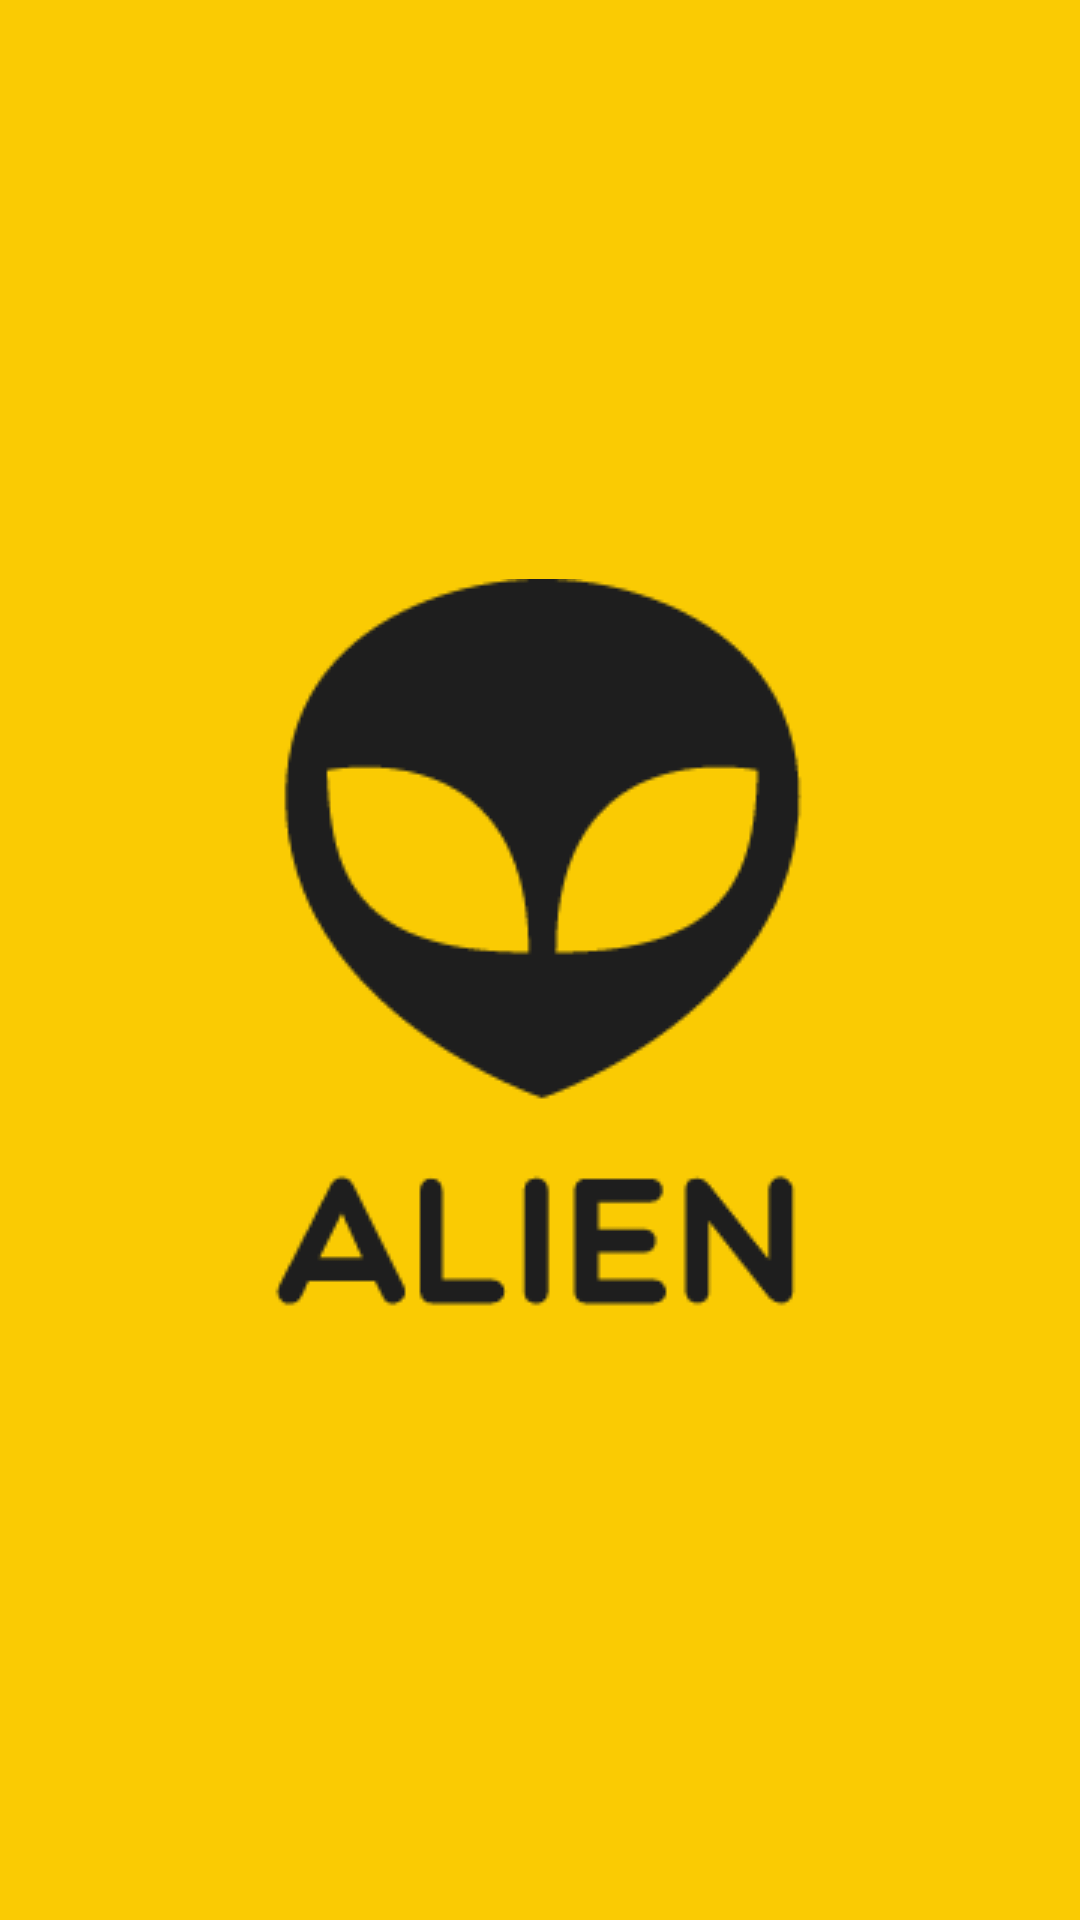

Layout XML and referenced resources for this Android screen:
<!-- AndroidManifest.xml: application theme Theme.Aline -->
<!-- res/layout/activity_main.xml -->
<?xml version="1.0" encoding="utf-8"?>
<RelativeLayout xmlns:android="http://schemas.android.com/apk/res/android"
    xmlns:app="http://schemas.android.com/apk/res-auto"
    xmlns:tools="http://schemas.android.com/tools"
    android:layout_width="match_parent"
    android:layout_height="match_parent"
    android:background="@color/main"
    tools:context=".views.home.MainActivity">

    <ImageView
    android:id="@+id/startImg"
        android:layout_width="wrap_content"
        android:layout_height="wrap_content"
        android:layout_centerInParent="true"
        android:src="@drawable/logo2"/>

</RelativeLayout>
<!-- resources referenced by this layout -->
<resources>
  <color name="main">#FACB03</color>
  <!-- drawable logo2: png bitmap (drawable, 6655 bytes) -->
  <style name="Theme.Aline" parent="Theme.MaterialComponents.Light.NoActionBar.Bridge">
          
          <item name="colorPrimary">@color/main</item>
          <item name="colorOnSurface">@color/main</item>
          <item name="colorPrimaryVariant">@color/main</item>
          <item name="colorOnPrimary">@color/black</item>
          
          <item name="colorSecondary">@color/main</item>
          <item name="colorSecondaryVariant">@color/main</item>
          <item name="colorOnSecondary">@color/black</item>
          
          <item name="android:statusBarColor" tools:targetApi="l">@color/statusBarColor</item>
          
          <item name="android:windowLightStatusBar" tools:ignore="NewApi">true</item>
          <item name="android:windowBackground">@color/background</item>
          <item name="fontFamily">@font/app_font</item>
          <item name="bottomNavigationStyle">@style/BottomNavigationView</item>
      </style>
  <color name="black">#FF000000</color>
  <color name="statusBarColor">#FACB03</color>
  <color name="background">#FFFFFFFF</color>
  <style name="BottomNavigationView" parent="@style/Widget.MaterialComponents.BottomNavigationView.Colored">
          <item name="colorPrimary">@color/black</item>
          <item name="colorOnPrimary">@color/black</item>
          <item name="colorOnSecondary">@color/black</item>
      </style>
</resources>
